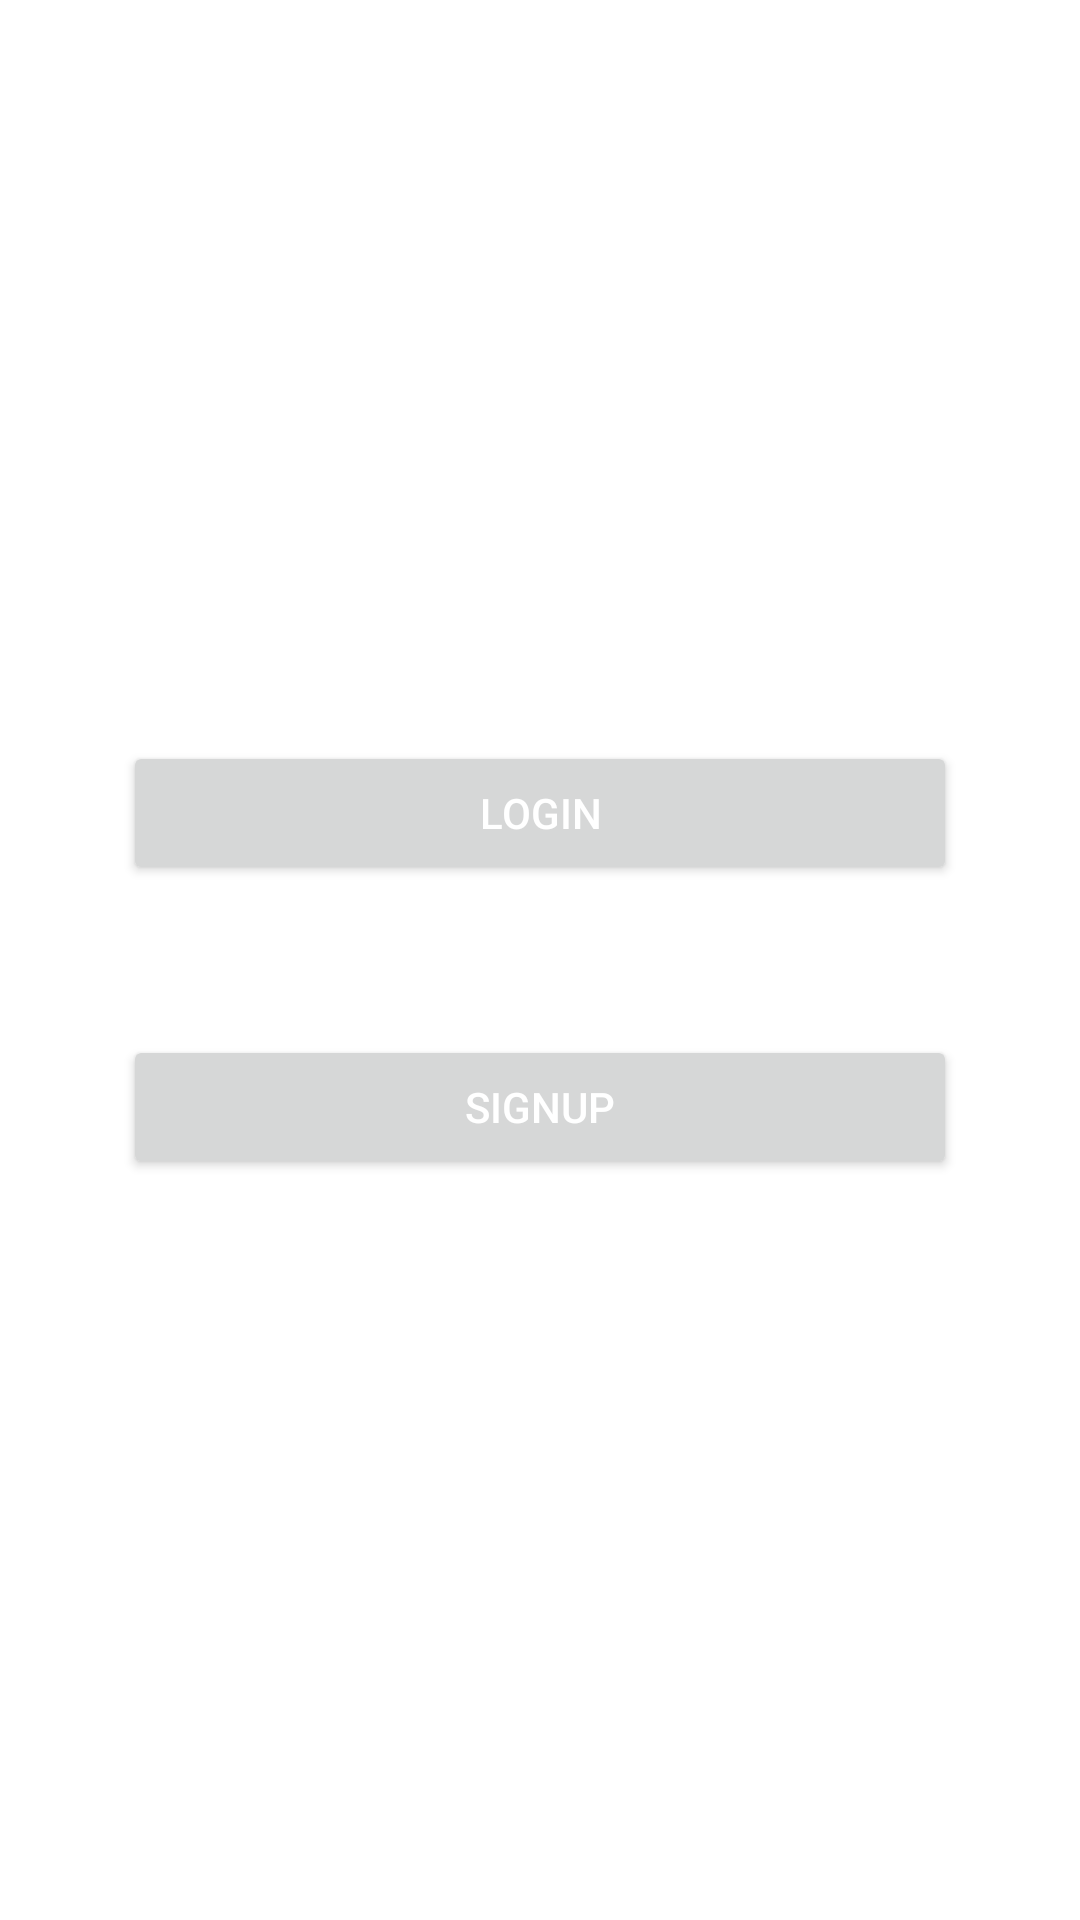

The Android layout XML behind this screen, and the referenced resources:
<!-- AndroidManifest.xml: application theme Theme.NavigationComponentKotlin -->
<!-- res/layout/fragment_welcome.xml -->
<?xml version="1.0" encoding="utf-8"?>
<LinearLayout xmlns:android="http://schemas.android.com/apk/res/android"
    xmlns:tools="http://schemas.android.com/tools"
    android:layout_width="match_parent"
    android:layout_height="match_parent"
    android:orientation="vertical"
    android:gravity="center"
    android:background="@color/white"
    android:padding="16dp"
    tools:context=".WelcomeFragment">

    <Button
        android:id="@+id/btnLogin"
        android:layout_width="match_parent"
        android:layout_height="wrap_content"
        android:layout_margin="25dp"
        android:text="Login"
        android:textColor="@color/white"
        />

    <Button
        android:id="@+id/btnSignup"
        android:layout_width="match_parent"
        android:layout_height="wrap_content"
        android:layout_margin="25dp"
        android:text="SignUp"
        android:textColor="@color/white"
        />
</LinearLayout>
<!-- resources referenced by this layout -->
<resources>
  <style name="Theme.NavigationComponentKotlin" parent="Base.Theme.NavigationComponentKotlin" />
  <style name="Base.Theme.NavigationComponentKotlin" parent="Theme.Material3.DayNight.NoActionBar">
          
           <item name="colorPrimary">@color/red</item>
          <item name="colorPrimaryVariant">@color/red</item>
          <item name="android:statusBarColor">@color/red</item>
      </style>
  <!-- not gathered from this repository: default colours our renderer supplied (Android Studio template values) -->
  <color name="white">#FFFFFFFF</color>
</resources>
